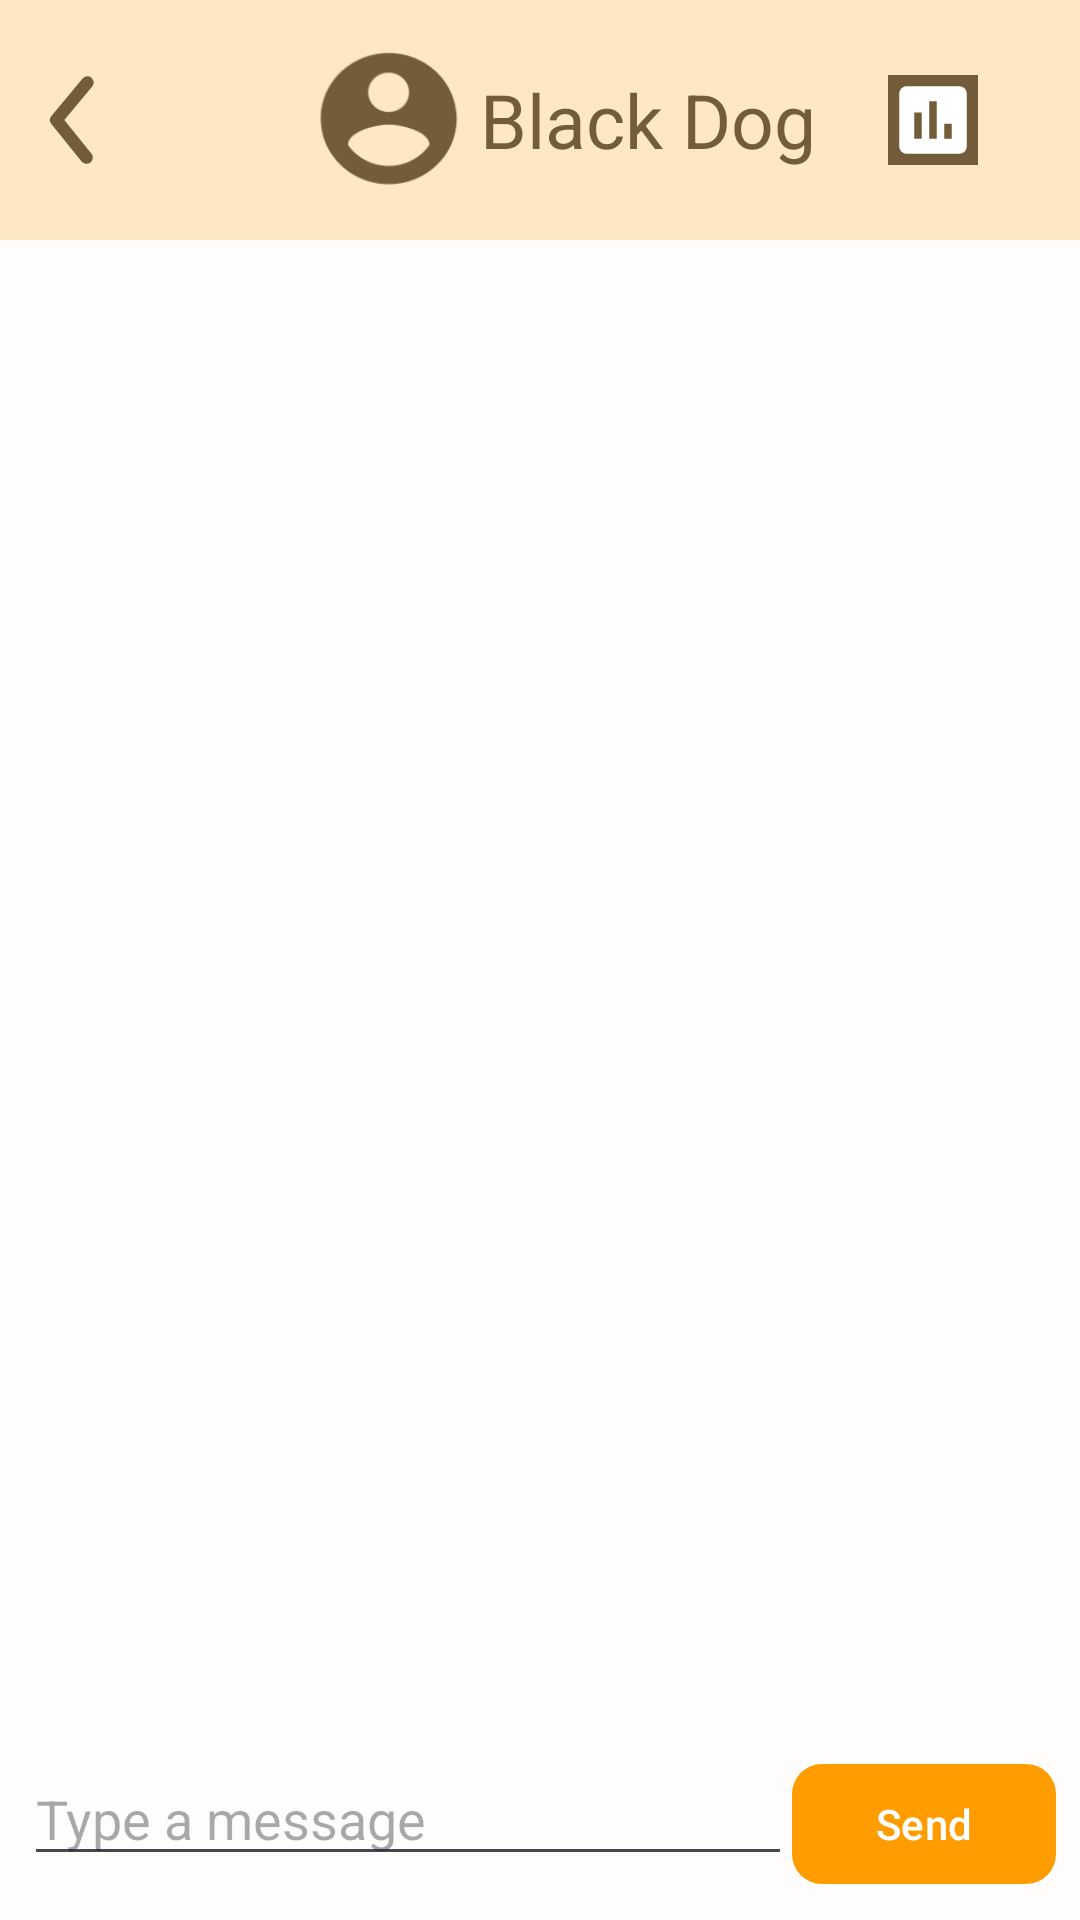

Produce the Android XML layout that renders to this screen, including the resource entries it uses.
<!-- AndroidManifest.xml: application theme Theme.CoworkingIllini -->
<!-- res/layout/chat_screen.xml -->
<?xml version="1.0" encoding="utf-8"?>
<RelativeLayout xmlns:android="http://schemas.android.com/apk/res/android"
    android:layout_width="match_parent"
    android:layout_height="match_parent"
    xmlns:app="http://schemas.android.com/apk/res-auto"
    android:id="@+id/chat_main_screen"
    android:background="#FFFDFB">
    <RelativeLayout
        android:layout_width="match_parent"
        android:layout_height="80dp"
        android:background="#FEE8C4"
        android:id="@+id/chat_header">
        <ImageButton
            android:layout_width="50dp"
            android:layout_height="50dp"
            android:background="@drawable/back_arrow_chat_header"
            android:id="@+id/chat_header_back_arrow"
            android:layout_centerVertical="true">
        </ImageButton>
        <ImageView
            android:layout_width="60dp"
            android:layout_height="60dp"
            android:src="@drawable/on_surface_profile_photo"
            android:id="@+id/chat_header_profile_photo"
            android:layout_toRightOf="@+id/chat_header_back_arrow"
            android:layout_centerVertical="true"
            android:layout_marginLeft="50dp">
        </ImageView>
        <TextView
            android:layout_width="wrap_content"
            android:layout_height="wrap_content"
            android:fontFamily="serif"
            android:textSize="25sp"
            android:textColor="#725C39"
            style="@style/Heading"
            android:text="Black Dog"
            android:id="@+id/chat_header_profile_name"
            android:layout_toRightOf="@+id/chat_header_profile_photo"
            android:layout_centerVertical="true"/>
        <ImageView
            android:layout_width="30dp"
            android:layout_height="30dp"
            android:src="@drawable/results_icon"
            android:id="@+id/chat_header_results"
            android:layout_marginRight="10dp"
            android:layout_toRightOf="@+id/chat_header_profile_name"
            android:layout_centerVertical="true"
            android:layout_alignParentEnd="true">
        </ImageView>
    </RelativeLayout>
    <androidx.recyclerview.widget.RecyclerView
        android:id="@+id/recyclerView"
        android:layout_width="match_parent"
        android:layout_height="match_parent"
        android:layout_above="@id/bottomLayout"
        android:layout_below="@+id/chat_header"/>

    <LinearLayout
        android:id="@+id/bottomLayout"
        android:layout_width="match_parent"
        android:layout_height="wrap_content"
        android:layout_alignParentBottom="true"
        android:orientation="horizontal"
        android:padding="8dp">

        <EditText
            android:id="@+id/messageEditText"
            android:layout_width="0dp"
            android:layout_height="wrap_content"
            android:layout_weight="1"
            android:hint="Type a message"
            android:inputType="text" />

        <com.google.android.material.button.MaterialButton
            android:id="@+id/sendButton"
            android:layout_width="wrap_content"
            android:layout_height="wrap_content"
            app:cornerRadius="10dp"
            android:text="Send" />

    </LinearLayout>
</RelativeLayout>
<!-- resources referenced by this layout -->
<resources>
  <!-- drawable back_arrow_chat_header (drawable) -->
  <vector xmlns:android="http://schemas.android.com/apk/res/android"
      android:width="800dp"
      android:height="800dp"
      android:viewportWidth="24"
      android:viewportHeight="24">
    <path
        android:pathData="M24,0l-0,24l-24,0l-0,-24z"
        android:strokeAlpha="0"
        android:fillColor="#725C39"
        android:fillAlpha="0"/>
    <path
        android:pathData="M13.83,19a1,1 0,0 1,-0.78 -0.37l-4.83,-6a1,1 0,0 1,0 -1.27l5,-6a1,1 0,0 1,1.54 1.28L10.29,12l4.32,5.36a1,1 0,0 1,-0.78 1.64z"
        android:fillColor="#725C39"/>
  </vector>
  <!-- drawable on_surface_profile_photo: png bitmap (drawable, 2681 bytes) -->
  <!-- drawable results_icon (drawable) -->
  <?xml version="1.0" encoding="utf-8"?>
  <layer-list xmlns:android="http://schemas.android.com/apk/res/android">
      <item>
          <shape android:shape="rectangle">
              <solid android:color="#725C39" />
          </shape>
      </item>
      <item>
          <vector xmlns:android="http://schemas.android.com/apk/res/android"
              android:width="24dp"
              android:height="24dp"
              android:viewportWidth="24"
              android:viewportHeight="24">
              <path
                  android:fillColor="#FFFFFF"
                  android:pathData="M19,3H5C3.9,3 3,3.9 3,5v14c0,1.1 0.9,2 2,2h14c1.1,0 2,-0.9 2,-2V5C21,3.9 20.1,3 19,3zM9,17H7v-7h2V17zM13,17h-2V7h2V17zM17,17h-2v-4h2V17z" />
          </vector>
      </item>
  </layer-list>
  <style name="Heading" parent="Theme.CoworkingIllini">
          <item name="android:fontFamily">@font/playfairdisplay_medium</item>
          <item name="fontFamily">@font/playfairdisplay_medium</item>
          <item name="android:textSize">24sp</item>
      </style>
  <style name="Theme.CoworkingIllini" parent="Base.Theme.CoworkingIllini" />
  <style name="Base.Theme.CoworkingIllini" parent="Theme.Material3.DayNight.NoActionBar">
          
          <item name="android:windowBackground">#FFFDFB</item>
          <item name="android:colorBackground">#FFFDFB</item>
          <item name="colorOnBackground">#725C39</item>
          <item name="colorSurface">#FEE8C4</item>
          <item name="colorOnSurface">#725C39</item>
          <item name="colorOnSurfaceVariant">#B19669</item>
          <item name="colorPrimary">#FF9D00</item>
          <item name="colorPrimaryVariant">#E4782F</item>
          <item name="colorOnPrimary">#FFFFFF</item>
      </style>
</resources>
